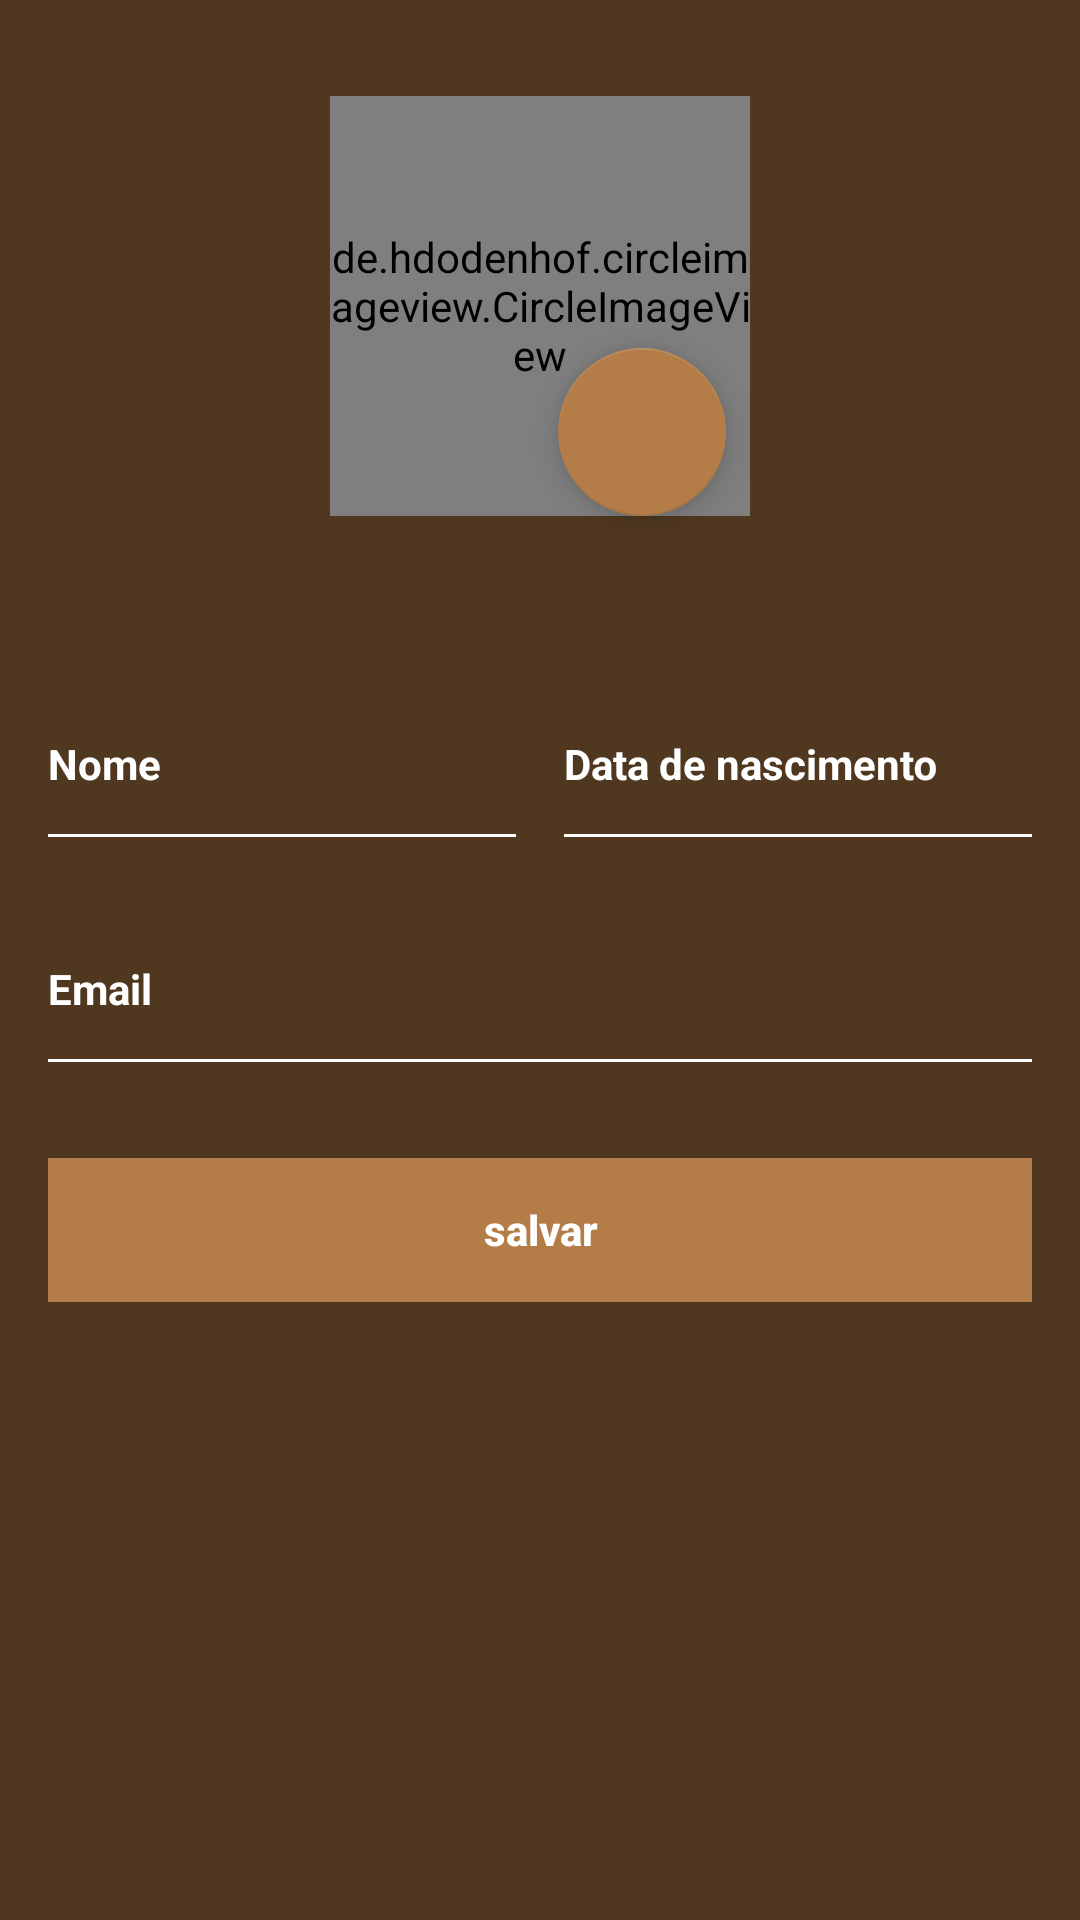

Here is an Android app screen rendered from its layout file. Give the layout XML and the strings, colors and styles it references.
<!-- AndroidManifest.xml: application theme AppTheme -->
<!-- res/layout/fragment_profile.xml -->
<?xml version="1.0" encoding="utf-8"?>
<LinearLayout xmlns:android="http://schemas.android.com/apk/res/android"
    xmlns:app="http://schemas.android.com/apk/res-auto"
    android:orientation="vertical"
    android:layout_width="match_parent"
    android:layout_height="match_parent"
    android:background="@color/colorPrimaryDark">

    <android.support.v4.widget.NestedScrollView
        android:layout_width="match_parent"
        android:layout_height="wrap_content"
        android:paddingLeft="@dimen/margin_default"
        android:paddingRight="@dimen/margin_default"
        android:paddingTop="@dimen/margin_big">

        <LinearLayout
            android:orientation="vertical"
            android:layout_width="match_parent"
            android:layout_height="match_parent"
            android:weightSum="4">

            <RelativeLayout
                android:layout_width="@dimen/container_img_profile_size"
                android:layout_height="@dimen/container_img_profile_size"
                android:layout_gravity="center_horizontal">

                <de.hdodenhof.circleimageview.CircleImageView
                    android:id="@+id/imgProfile"
                    android:layout_width="@dimen/img_profile_size"
                    android:layout_height="@dimen/img_profile_size"
                    android:layout_centerHorizontal="true"
                    android:src="@drawable/ic_account_circle"/>

                <android.support.design.widget.FloatingActionButton
                    android:id="@+id/fabCamera"
                    android:layout_width="wrap_content"
                    android:layout_height="wrap_content"
                    android:layout_marginRight="@dimen/margin_default"
                    android:layout_marginBottom="@dimen/margin_default"
                    android:layout_alignParentBottom="true"
                    android:layout_alignParentRight="true"
                    app:fabSize="normal"
                    app:backgroundTint="@color/colorPrimary"
                    android:src="@drawable/ic_photo_camera_white_36dp"/>

            </RelativeLayout>

            <LinearLayout
                android:orientation="horizontal"
                android:layout_width="match_parent"
                android:layout_height="wrap_content"
                android:layout_marginTop="@dimen/margin_big"
                android:layout_marginBottom="@dimen/margin_default"
                android:weightSum="2">

                <RelativeLayout
                    android:layout_width="0dp"
                    android:layout_height="wrap_content"
                    android:layout_weight="1"
                    android:layout_marginRight="@dimen/margin_small">

                    <android.support.design.widget.TextInputLayout
                        android:id="@+id/edtLayoutName"
                        android:layout_width="match_parent"
                        android:layout_height="wrap_content"
                        android:layout_centerHorizontal="true"
                        android:textColorHint="@color/white">

                        <EditText
                            android:id="@+id/edtName"
                            android:layout_width="match_parent"
                            android:layout_height="@dimen/edt_common_size"
                            android:background="@drawable/view_edittext_background"
                            android:inputType="textCapWords"
                            android:hint="@string/hint_name"
                            android:textSize="@dimen/font_default"
                            android:textStyle="bold"
                            android:textColor="@color/white"
                            android:textColorHint="@color/white"/>

                    </android.support.design.widget.TextInputLayout>

                </RelativeLayout>

                <RelativeLayout
                    android:layout_width="0dp"
                    android:layout_height="wrap_content"
                    android:layout_weight="1"
                    android:layout_marginLeft="@dimen/margin_small">

                    <android.support.design.widget.TextInputLayout
                        android:id="@+id/edtLayoutBirth"
                        android:layout_width="match_parent"
                        android:layout_height="wrap_content"
                        android:layout_centerHorizontal="true"
                        android:textColorHint="@color/white">

                        <EditText
                            android:id="@+id/edtBirth"
                            android:layout_width="match_parent"
                            android:layout_height="@dimen/edt_common_size"
                            android:background="@drawable/view_edittext_background"
                            android:inputType="number"
                            android:hint="@string/hint_birthdate"
                            android:textSize="@dimen/font_default"
                            android:textStyle="bold"
                            android:textColor="@color/white"
                            android:textColorHint="@color/white"/>

                    </android.support.design.widget.TextInputLayout>

                </RelativeLayout>

            </LinearLayout>

            <RelativeLayout
                android:layout_width="match_parent"
                android:layout_height="wrap_content">

                <android.support.design.widget.TextInputLayout
                    android:id="@+id/edtLayoutEmail"
                    android:layout_width="match_parent"
                    android:layout_height="wrap_content"
                    android:layout_centerHorizontal="true"
                    android:textColorHint="@color/white">

                    <EditText
                        android:id="@+id/edtEmail"
                        android:layout_width="match_parent"
                        android:layout_height="@dimen/edt_common_size"
                        android:background="@drawable/view_edittext_background"
                        android:inputType="textEmailAddress"
                        android:hint="@string/hint_email"
                        android:textSize="@dimen/font_default"
                        android:textStyle="bold"
                        android:textColor="@color/white"
                        android:textColorHint="@color/white"/>

                </android.support.design.widget.TextInputLayout>

            </RelativeLayout>

            <Button
                android:id="@+id/btnSave"
                android:layout_width="match_parent"
                android:layout_height="@dimen/btn_height"
                android:layout_marginTop="@dimen/margin_big"
                android:background="@color/colorPrimary"
                android:text="@string/btn_save"
                android:textAllCaps="false"
                android:textColor="@color/white"
                android:textSize="@dimen/font_default"
                android:textStyle="bold"/>

        </LinearLayout>

    </android.support.v4.widget.NestedScrollView>

</LinearLayout>
<!-- resources referenced by this layout -->
<resources>
  <color name="colorPrimary">#b47d48</color>
  <color name="colorPrimaryDark">#503720</color>
  <color name="white">#ffffff</color>
  <dimen name="btn_height">48dp</dimen>
  <dimen name="container_img_profile_size">156dp</dimen>
  <dimen name="edt_common_size">48dp</dimen>
  <dimen name="font_default">14sp</dimen>
  <dimen name="img_profile_size">140dp</dimen>
  <dimen name="margin_big">32dp</dimen>
  <dimen name="margin_default">16dp</dimen>
  <dimen name="margin_small">8dp</dimen>
  <!-- drawable view_edittext_background (drawable) -->
  <?xml version="1.0" encoding="utf-8"?>
  <selector xmlns:android="http://schemas.android.com/apk/res/android">
      <item
          android:state_pressed="true"
          android:drawable="@drawable/view_edittext_layout_pressed"
          />
      <item
          android:state_focused="true"
          android:drawable="@drawable/view_edittext_layout_pressed"
          />
      <item
          android:drawable="@drawable/view_edittext_layout_normal"
          />
  </selector>
  <string name="btn_save">salvar</string>
  <string name="hint_birthdate">Data de nascimento</string>
  <string name="hint_email">Email</string>
  <string name="hint_name">Nome</string>
  <style name="AppTheme" parent="Theme.AppCompat.Light.NoActionBar">
          
          <item name="colorPrimary">@color/colorPrimary</item>
          <item name="colorPrimaryDark">@color/colorPrimaryDark</item>
          <item name="colorAccent">@color/colorAccent</item>
          <item name="android:windowBackground">@null</item>
      </style>
  <!-- drawable view_edittext_layout_pressed (drawable) -->
  <?xml version="1.0" encoding="utf-8"?>
  <layer-list xmlns:android="http://schemas.android.com/apk/res/android" >
      <item android:top="-3dp" android:left="-3dp" android:right="-3dp">
          <shape>
              <solid android:color="@android:color/transparent" />
              <stroke android:color="@color/colorPrimary" android:width="1dp"/>
  
          </shape>
      </item>
  </layer-list>
  <!-- drawable view_edittext_layout_normal (drawable) -->
  <?xml version="1.0" encoding="utf-8"?>
  <layer-list xmlns:android="http://schemas.android.com/apk/res/android" >
      <item android:top="-3dp" android:left="-3dp" android:right="-3dp">
          <shape>
              <solid android:color="@android:color/transparent" />
              <stroke android:color="@color/white" android:width="1dp"/>
          </shape>
      </item>
  </layer-list>
  <color name="colorAccent">@color/white</color>
</resources>
